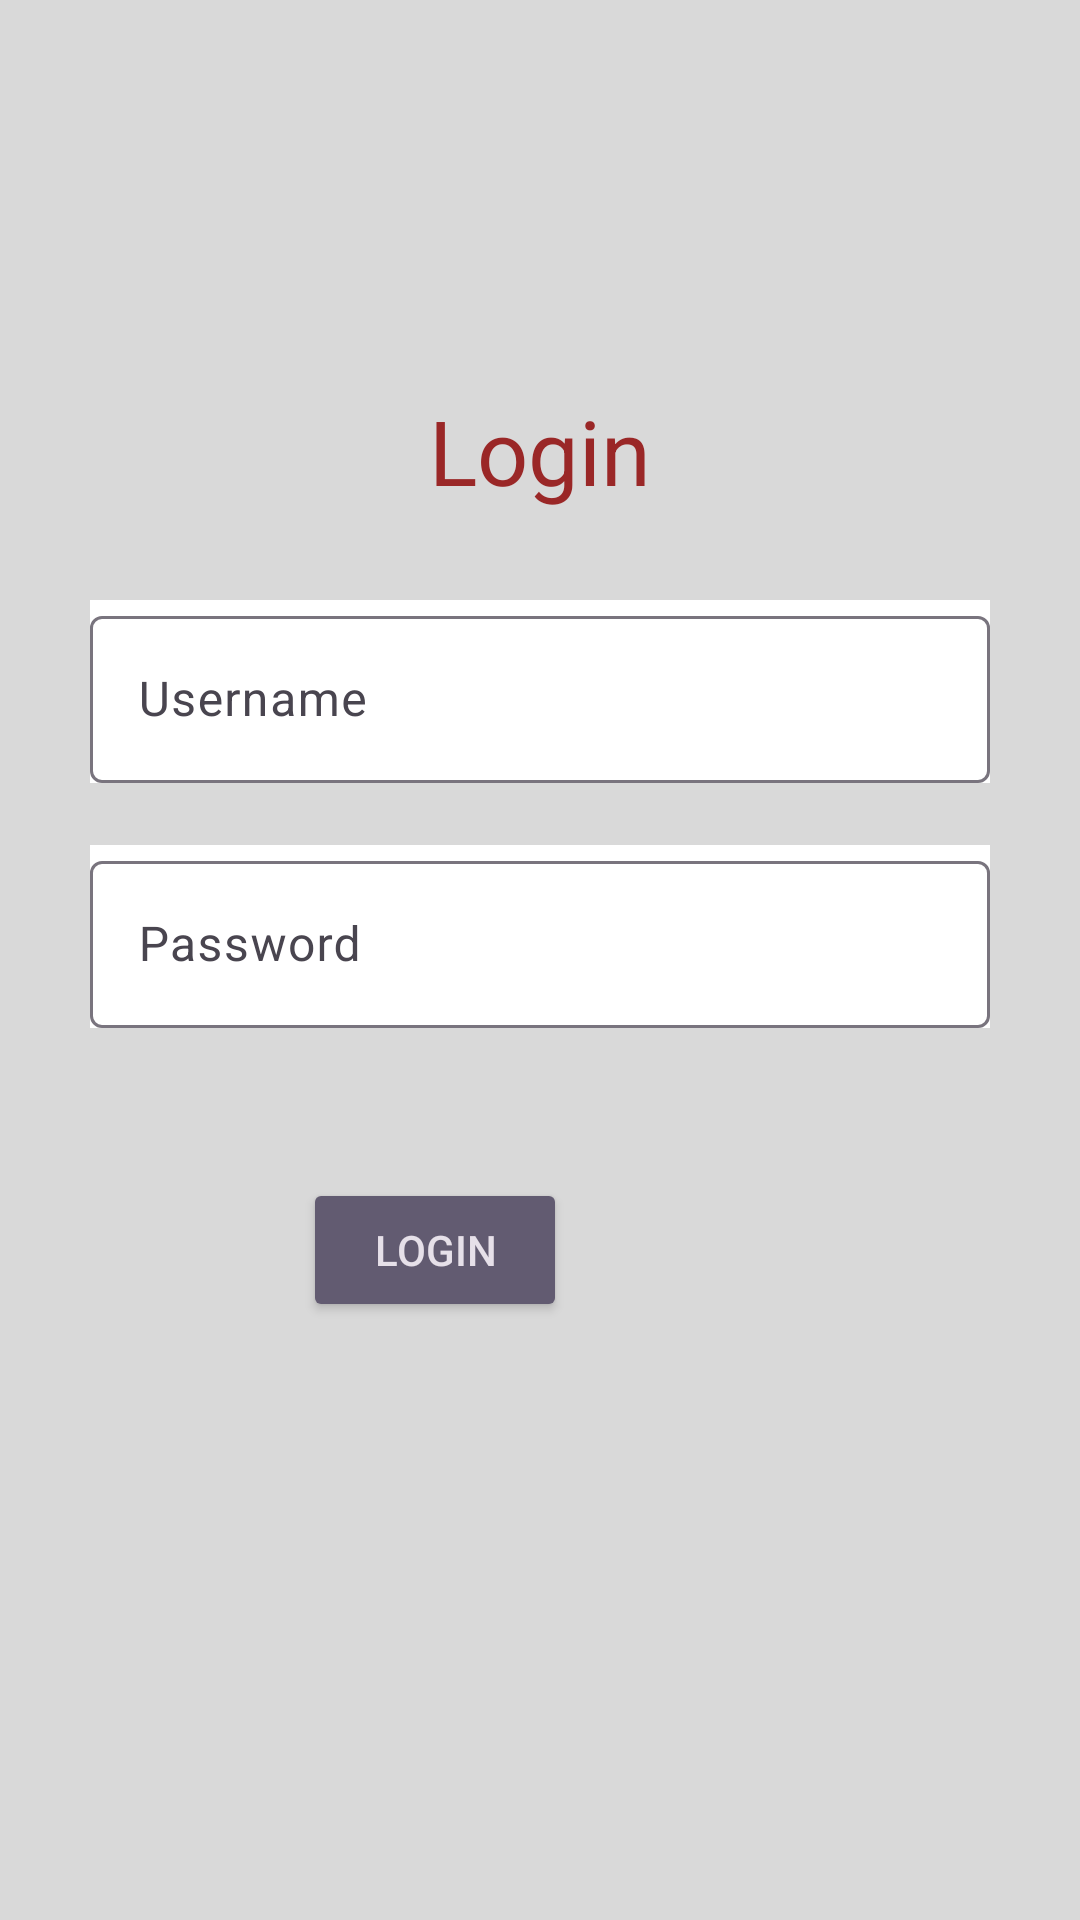

Layout XML and referenced resources for this Android screen:
<!-- AndroidManifest.xml: application theme Theme.SOS -->
<!-- res/layout/activity_login_admin.xml -->
<?xml version="1.0" encoding="utf-8"?>
<androidx.constraintlayout.widget.ConstraintLayout xmlns:android="http://schemas.android.com/apk/res/android"
    xmlns:app="http://schemas.android.com/apk/res-auto"
    xmlns:tools="http://schemas.android.com/tools"
    android:layout_width="match_parent"
    android:layout_height="match_parent"
    android:background="@color/gris"
    tools:context=".LoginAdmin">

    <TextView
        android:layout_width="wrap_content"
        android:layout_height="wrap_content"
        android:layout_marginTop="100dp"
        android:text="@string/login"
        android:textColor="@color/primary"
        android:gravity="center"
        android:textSize="30sp"
        app:layout_constraintBottom_toTopOf="@+id/textInputLayout3"
        app:layout_constraintEnd_toEndOf="parent"
        app:layout_constraintStart_toStartOf="parent"
        app:layout_constraintTop_toTopOf="parent" />

    <com.google.android.material.textfield.TextInputLayout
        android:id="@+id/textInputLayout3"
        android:layout_width="match_parent"
        android:layout_height="wrap_content"
        android:layout_marginTop="200dp"
        android:hint="@string/username"
        android:layout_marginLeft="30dp"
        android:background="@color/white"
        android:layout_marginRight="30dp"
        app:layout_constraintEnd_toEndOf="parent"
        app:layout_constraintStart_toStartOf="parent"
        app:layout_constraintTop_toTopOf="parent">

        <com.google.android.material.textfield.TextInputEditText
            android:id="@+id/username"
            android:layout_width="match_parent"
            android:layout_height="wrap_content"
            android:drawableEnd="@drawable/ic_user"
            tools:ignore="VisualLintTextFieldSize,TextContrastCheck" />
    </com.google.android.material.textfield.TextInputLayout>

    <com.google.android.material.textfield.TextInputLayout
        android:id="@+id/textInputLayout2"
        android:layout_width="match_parent"
        android:layout_height="wrap_content"
        android:layout_marginLeft="30dp"
        android:layout_marginTop="30dp"
        android:layout_marginRight="30dp"
        android:layout_marginBottom="307dp"
        android:background="@color/white"
        android:hint="@string/password"
        app:layout_constraintBottom_toBottomOf="parent"
        app:layout_constraintEnd_toEndOf="parent"
        app:layout_constraintHorizontal_bias="1.0"
        app:layout_constraintStart_toStartOf="parent"
        app:layout_constraintTop_toBottomOf="@+id/textInputLayout3">

        <com.google.android.material.textfield.TextInputEditText
            android:id="@+id/password"
            android:layout_width="match_parent"
            android:layout_height="wrap_content"
            android:drawableEnd="@drawable/ic_lock"
            tools:ignore="VisualLintTextFieldSize,TextContrastCheck" />

    </com.google.android.material.textfield.TextInputLayout>

    <Button
        android:id="@+id/btnLogin"
        style="@style/Widget.AppCompat.Button.Colored"
        android:layout_width="wrap_content"
        android:layout_height="wrap_content"
        android:layout_marginStart="152dp"
        android:layout_marginTop="50dp"
        android:layout_marginEnd="171dp"
        android:text="@string/login"
        app:layout_constraintBottom_toBottomOf="parent"
        app:layout_constraintEnd_toEndOf="parent"
        app:layout_constraintHorizontal_bias="1.0"
        app:layout_constraintStart_toStartOf="parent"
        app:layout_constraintTop_toBottomOf="@+id/textInputLayout2"
        app:layout_constraintVertical_bias="0.0"
        tools:ignore="DuplicateSpeakableTextCheck" />

</androidx.constraintlayout.widget.ConstraintLayout>
<!-- resources referenced by this layout -->
<resources>
  <color name="gris">#D9D9D9</color>
  <color name="primary">#9A2727</color>
  <color name="white">#FFFFFFFF</color>
  <string name="login">Login</string>
  <string name="password">Password</string>
  <string name="username">Username</string>
  <style name="Theme.SOS" parent="Base.Theme.SOS" />
  <style name="Base.Theme.SOS" parent="Theme.Material3.DayNight.NoActionBar">
          
          <item name="colorPrimary">@color/second</item>
      </style>
  <color name="second">#AC5151</color>
</resources>
